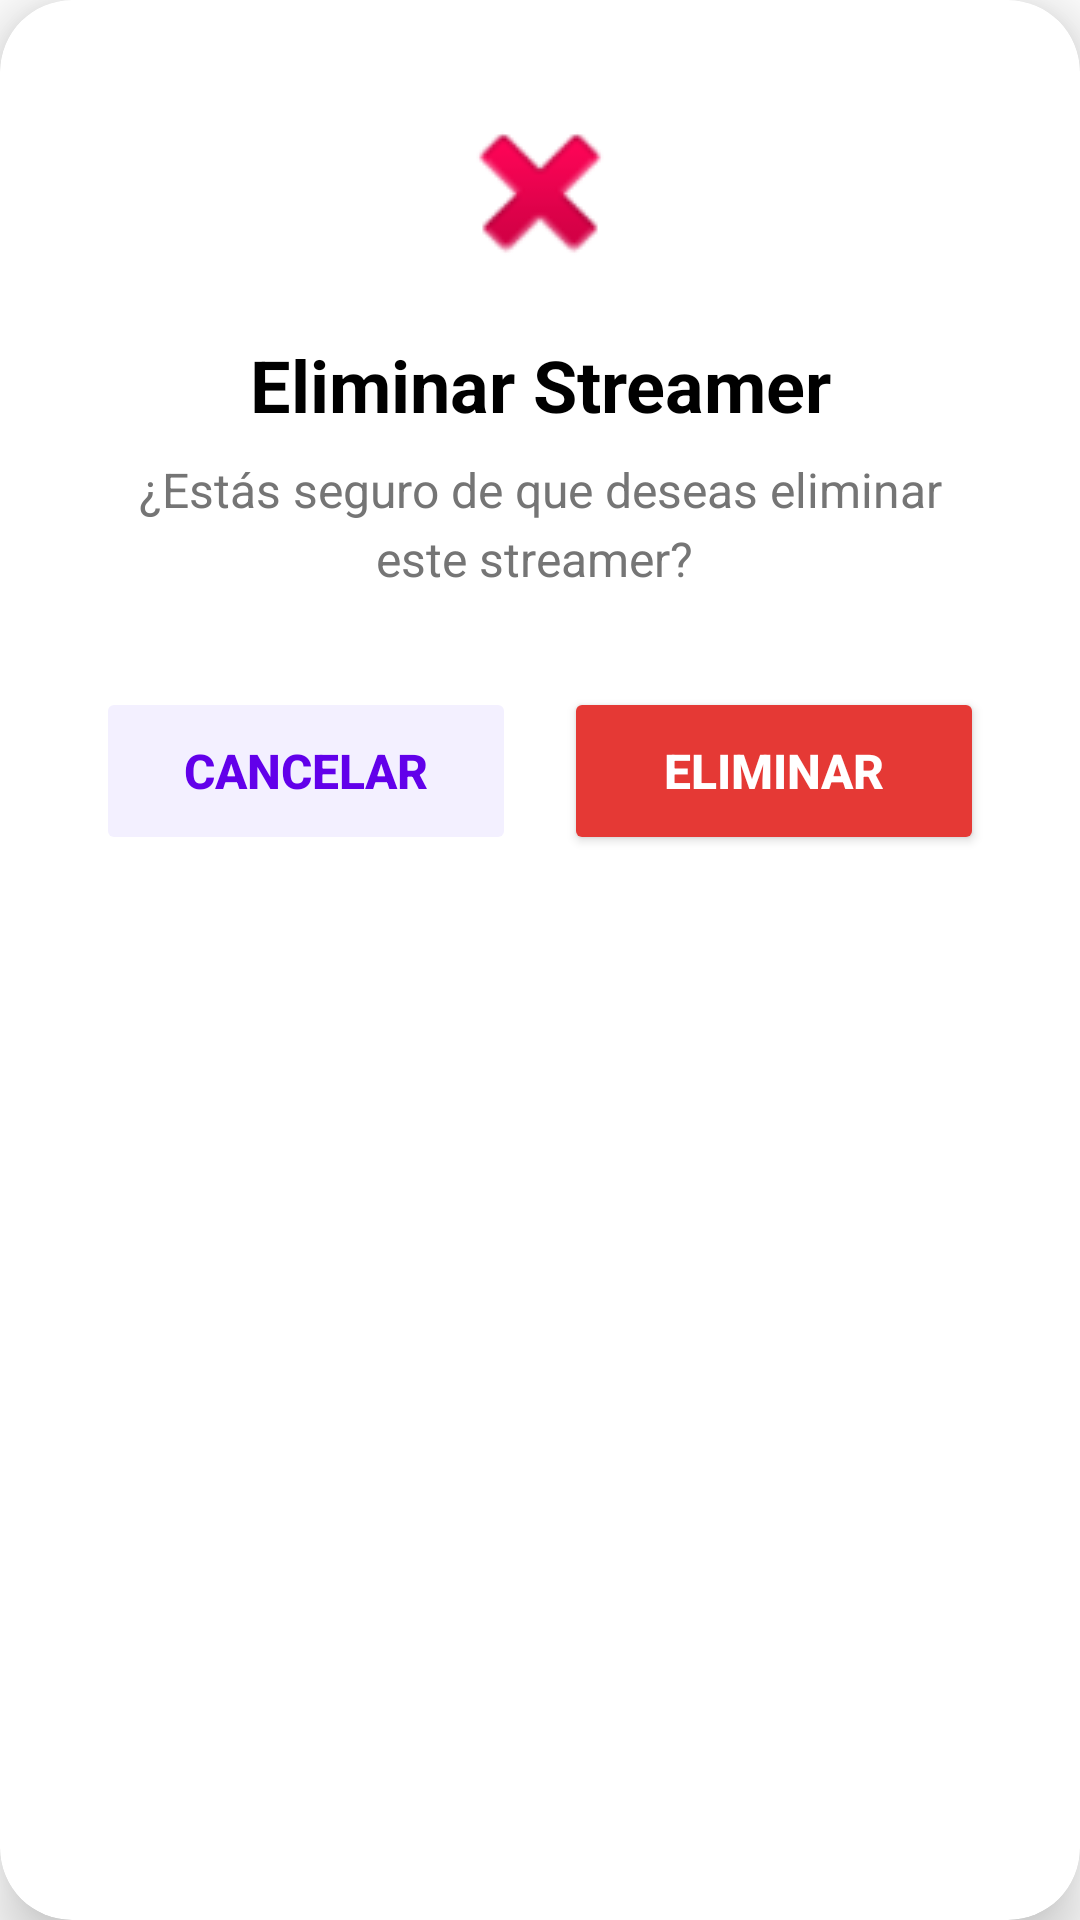

Write the Android layout XML for this screen, with the resource values it uses.
<!-- AndroidManifest.xml: application theme Theme.StreamersApp -->
<!-- res/layout/dialog_delete_confirmation.xml -->
<?xml version="1.0" encoding="utf-8"?>
<androidx.cardview.widget.CardView
    xmlns:android="http://schemas.android.com/apk/res/android"
    xmlns:app="http://schemas.android.com/apk/res-auto"
    android:layout_width="match_parent"
    android:layout_height="wrap_content"
    android:layout_margin="24dp"
    app:cardCornerRadius="24dp"
    app:cardElevation="12dp"
    app:cardBackgroundColor="@android:color/white">

    <LinearLayout
        android:layout_width="match_parent"
        android:layout_height="wrap_content"
        android:orientation="vertical"
        android:padding="32dp">

        
        <ImageView
            android:layout_width="64dp"
            android:layout_height="64dp"
            android:layout_gravity="center_horizontal"
            android:src="@android:drawable/ic_delete"

            android:layout_marginBottom="16dp"/>

        
        <TextView
            android:layout_width="match_parent"
            android:layout_height="wrap_content"
            android:text="Eliminar Streamer"
            android:textSize="24sp"
            android:textColor="@android:color/black"
            android:textStyle="bold"
            android:gravity="center"
            android:layout_marginBottom="8dp"/>

        
        <TextView
            android:id="@+id/tvMessage"
            android:layout_width="match_parent"
            android:layout_height="wrap_content"
            android:text="¿Estás seguro de que deseas eliminar este streamer? "
            android:textSize="16sp"
            android:textColor="#757575"
            android:gravity="center"
            android:lineSpacingExtra="4dp"
            android:layout_marginBottom="32dp"/>

        
        <LinearLayout
            android:layout_width="match_parent"
            android:layout_height="wrap_content"
            android:orientation="horizontal"
            android:gravity="center">

            <Button
                android:id="@+id/btnNo"
                android:layout_width="0dp"
                android:layout_height="56dp"
                android:layout_weight="1"
                android:text="Cancelar"
                android:textColor="#6200EA"
                android:textStyle="bold"
                android:textSize="16sp"
                android:backgroundTint="#F3F0FF"
                android:layout_marginEnd="8dp"
                app:cornerRadius="12dp"
                android:elevation="0dp"
                android:stateListAnimator="@null"/>

            <Button
                android:id="@+id/btnSi"
                android:layout_width="0dp"
                android:layout_height="56dp"
                android:layout_weight="1"
                android:text="Eliminar"
                android:textColor="@android:color/white"
                android:textStyle="bold"
                android:textSize="16sp"
                android:backgroundTint="#E53935"
                android:layout_marginStart="8dp"
                app:cornerRadius="12dp"
                android:elevation="4dp"/>
        </LinearLayout>

    </LinearLayout>

</androidx.cardview.widget.CardView>
<!-- resources referenced by this layout -->
<resources>
  <style name="Theme.StreamersApp" parent="Theme.MaterialComponents.DayNight.NoActionBar">
          <item name="colorPrimary">@color/purple_700</item>
          <item name="colorPrimaryVariant">@color/purple_700</item>
          <item name="colorOnPrimary">@color/white</item>
          <item name="colorSecondary">@color/teal_200</item>
          <item name="colorSecondaryVariant">@color/teal_700</item>
          <item name="colorOnSecondary">@color/black</item>
          <item name="android:statusBarColor">@color/purple_700</item>
  
          
          <item name="windowActionBar">false</item>
          <item name="windowNoTitle">true</item>
      </style>
  <color name="purple_700">#6200EE</color>
  <color name="white">#FFFFFFFF</color>
  <color name="teal_200">#FF03DAC5</color>
  <color name="teal_700">#FF018786</color>
  <color name="black">#FF000000</color>
</resources>
